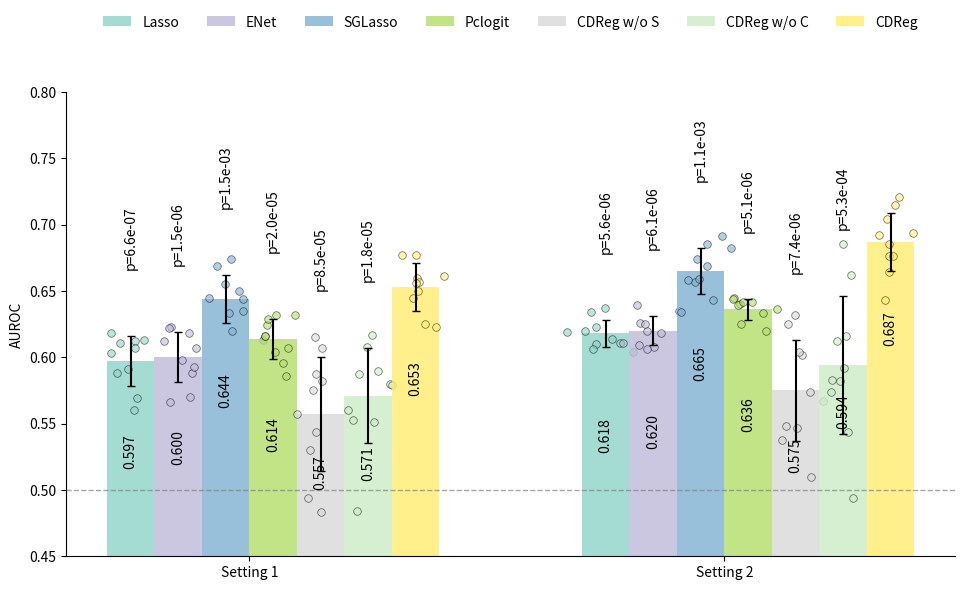

This figure's Python source:
import matplotlib.pyplot as plt
import numpy as np

# 数据准备
settings = ['Setting 1', 'Setting 2']
methods = ['Lasso', 'ENet', 'SGLasso', 'Pclogit', 'CDReg w/o S', 'CDReg w/o C', 'CDReg']

# AUROC均值数据
means_setting1 = [0.597, 0.600, 0.644, 0.614, 0.557, 0.571, 0.653]
means_setting2 = [0.618, 0.620, 0.665, 0.636, 0.575, 0.594, 0.687]

# 标准差数据
std_setting1 = [0.019, 0.019, 0.018, 0.015, 0.043, 0.036, 0.018]
std_setting2 = [0.010, 0.011, 0.017, 0.008, 0.038, 0.052, 0.022]

# P值数据
p_values_setting1 = [6.62E-07, 1.49E-06, 1.55E-03, 2.00E-05, 8.50E-05, 1.76E-05, None]
p_values_setting2 = [5.61E-06, 6.11E-06, 1.12E-03, 5.13E-06, 7.38E-06, 5.34E-04, None]

# 原始数据点
data_points_setting1 = [
    [0.603, 0.611, 0.613, 0.588, 0.591, 0.569, 0.56, 0.612, 0.607, 0.618],
    [0.598, 0.623, 0.607, 0.588, 0.593, 0.57, 0.566, 0.622, 0.612, 0.618],
    [0.645, 0.655, 0.65, 0.635, 0.62, 0.633, 0.613, 0.644, 0.674, 0.669],
    [0.624, 0.629, 0.616, 0.604, 0.616, 0.586, 0.596, 0.607, 0.632, 0.632],
    [0.544, 0.582, 0.494, 0.587, 0.575, 0.607, 0.557, 0.483, 0.615, 0.53],
    [0.56, 0.608, 0.58, 0.579, 0.587, 0.551, 0.484, 0.617, 0.59, 0.553],
    [0.66, 0.657, 0.65, 0.645, 0.625, 0.656, 0.623, 0.661, 0.677, 0.677]
]

data_points_setting2 = [
    [0.634, 0.61, 0.606, 0.614, 0.623, 0.637, 0.604, 0.62, 0.619, 0.611],
    [0.635, 0.611, 0.608, 0.62, 0.626, 0.639, 0.609, 0.625, 0.618, 0.606],
    [0.657, 0.634, 0.643, 0.658, 0.669, 0.674, 0.682, 0.685, 0.659, 0.691],
    [0.642, 0.62, 0.633, 0.636, 0.625, 0.645, 0.64, 0.644, 0.639, 0.642],
    [0.547, 0.538, 0.51, 0.548, 0.602, 0.567, 0.604, 0.574, 0.632, 0.625],
    [0.685, 0.574, 0.583, 0.616, 0.612, 0.662, 0.544, 0.582, 0.592, 0.494],
    [0.685, 0.643, 0.694, 0.664, 0.676, 0.704, 0.715, 0.721, 0.676, 0.692]
]

# 设置图形 - 竖向柱状图
fig, ax = plt.subplots(figsize=(10, 6))

# 设置柱状图位置
x = np.arange(len(settings))
height = 0.1  # 每个方法在同一个setting中的高度
spacing = -0.20  # 两个setting之间的间距

# 颜色设置 - 使用Set3配色方案
colors = plt.cm.Set3(np.linspace(0, 1, len(methods)))

# 绘制竖向柱状图
for i, method in enumerate(methods):
    # Setting 1的柱子位置
    bar_pos1 = i * height - (len(methods) * height + spacing) / 2
    
    # Setting 2的柱子位置
    bar_pos2 = i * height + (len(methods) * height + spacing) / 2
    
    # 绘制Setting 1的柱子
    bar1 = ax.bar(x[0] + bar_pos1, means_setting1[i], width=height, 
                  yerr=std_setting1[i], capsize=3, alpha=0.8, 
                  color=colors[i], label=method)
    
    # 绘制Setting 2的柱子
    bar2 = ax.bar(x[1] + bar_pos1, means_setting2[i], width=height, 
                  yerr=std_setting2[i], capsize=3, alpha=0.8, 
                  color=colors[i])
    
    # 在柱子顶部显示具体数值
    ax.text(x[0] + bar_pos1, means_setting1[i] + std_setting1[i] - 0.1, f'{means_setting1[i]:.3f}', rotation=90,
            ha='center', va='bottom', fontsize=10)
    ax.text(x[1] + bar_pos1, means_setting2[i] + std_setting2[i] - 0.1, f'{means_setting2[i]:.3f}', rotation=90,
            ha='center', va='bottom', fontsize=10)
    
    # 添加Setting 1的数据点
    x_points1 = np.random.normal(x[0] + bar_pos1, height/4, size=len(data_points_setting1[i]))
    ax.scatter(x_points1, data_points_setting1[i], color=colors[i], alpha=0.6, s=30, edgecolors='black', linewidth=0.5)
    
    # 添加Setting 2的数据点
    x_points2 = np.random.normal(x[1] + bar_pos1, height/4, size=len(data_points_setting2[i]))
    ax.scatter(x_points2, data_points_setting2[i], color=colors[i], alpha=0.6, s=30, edgecolors='black', linewidth=0.5)
    
    # 添加Setting 1的P值标注
    if p_values_setting1[i] is not None:
        ax.text(x[0] + bar_pos1, means_setting1[i] + std_setting1[i] + 0.05,
                f'p={p_values_setting1[i]:.1e}', ha='center', va='bottom', fontsize=10, rotation=90)
    
    # 添加Setting 2的P值标注
    if p_values_setting2[i] is not None:
        ax.text(x[1] + bar_pos1, means_setting2[i] + std_setting2[i] + 0.05,
                f'p={p_values_setting2[i]:.1e}', ha='center', va='bottom', fontsize=10, rotation=90)

# 设置X轴标签和刻度
ax.set_xticks([0, 1])  # 两个setting的中心位置
ax.set_xticklabels(settings)

# 设置Y轴
ax.set_ylabel('AUROC')
ax.set_ylim(0.45, 0.8)

# 在0.5刻度处添加灰色虚线
ax.axhline(y=0.5, color='gray', linestyle='--', alpha=0.7, linewidth=1)

# 添加网格
# ax.grid(True, axis='y', alpha=0.3)

# 移除上边框和右边框
ax.spines['top'].set_visible(False)
ax.spines['right'].set_visible(False)

# 将图例放在上方，水平排列
ax.legend(bbox_to_anchor=(0.5, 1.15), loc='center', ncol=len(methods), 
          frameon=False, fontsize=10)

plt.savefig('comparison_results横板.pdf', bbox_inches='tight', dpi=300)
plt.savefig('comparison_results横板.png', bbox_inches='tight', dpi=300)

# 调整布局
plt.tight_layout()
plt.show()
